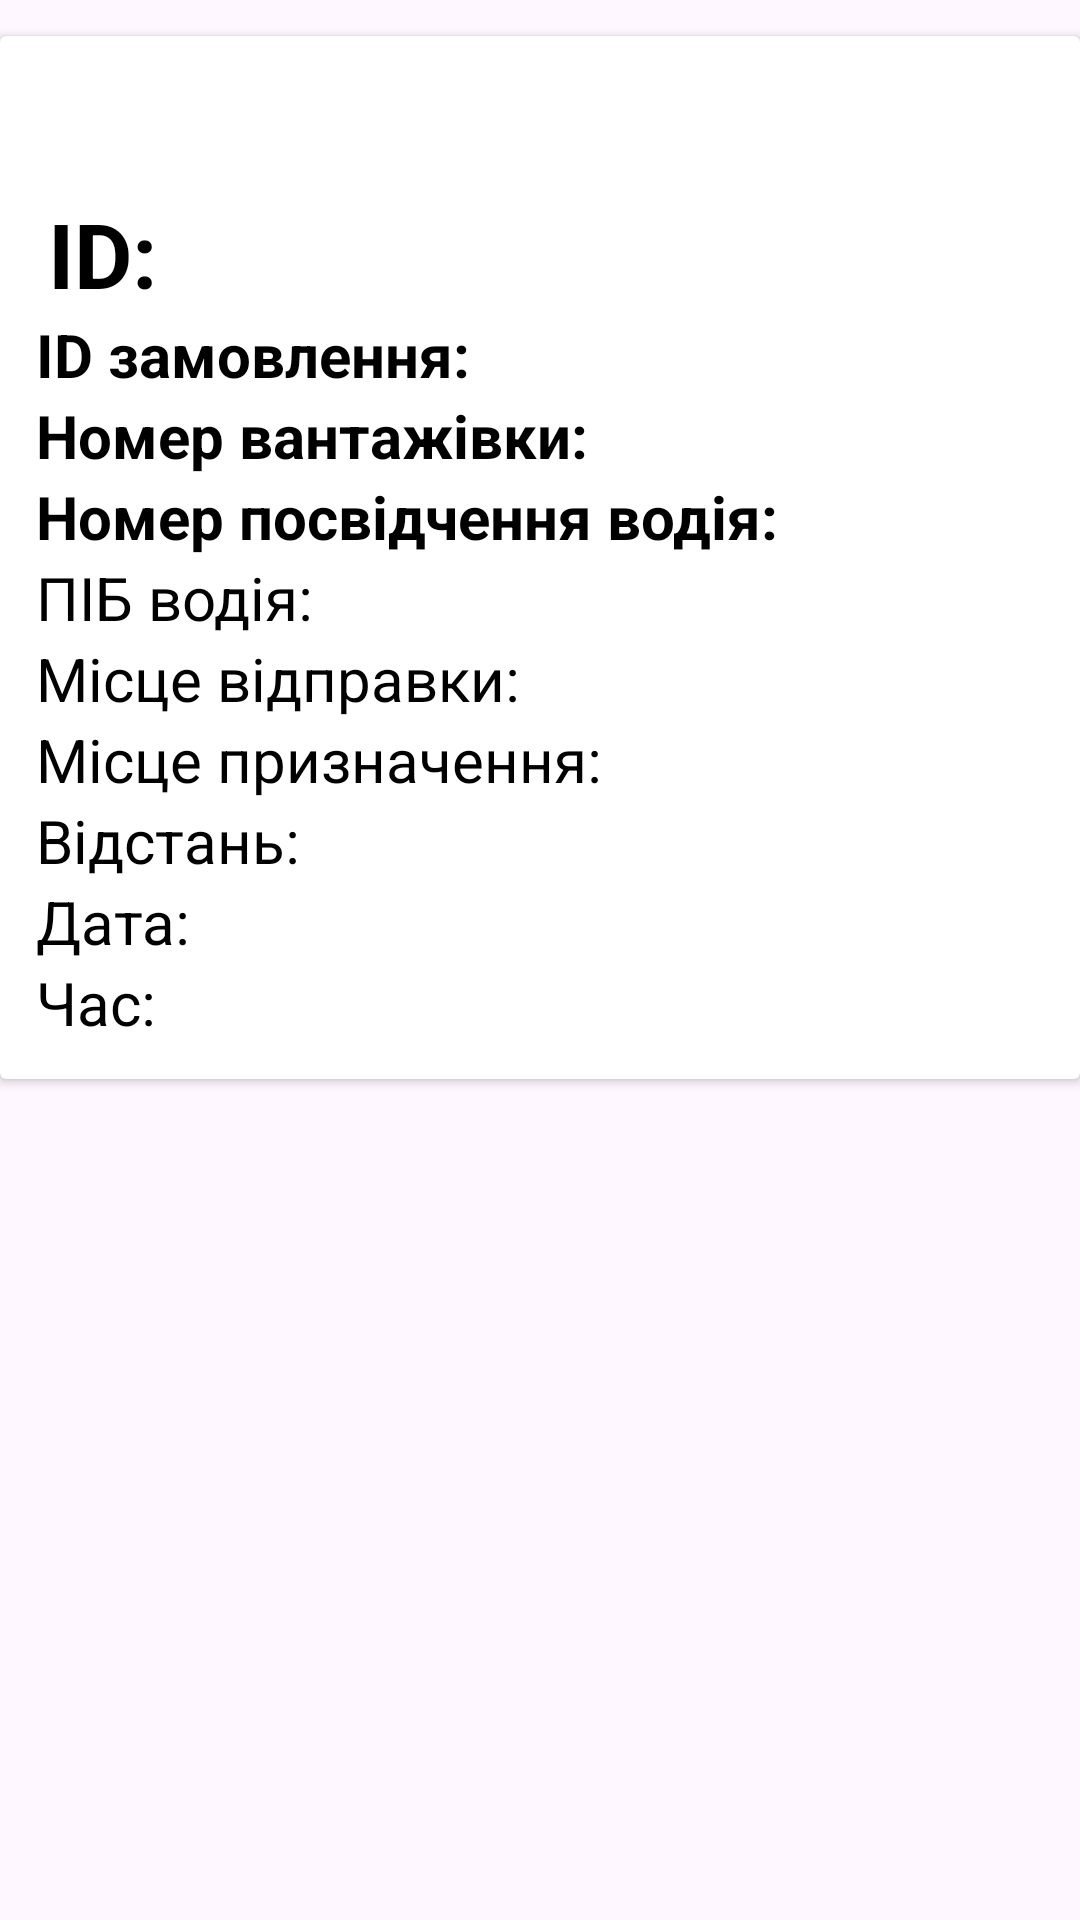

Here is an Android app screen rendered from its layout file. Give the layout XML and the strings, colors and styles it references.
<!-- AndroidManifest.xml: application theme Theme.MyApplication -->
<!-- res/layout/trip_row.xml -->
<?xml version="1.0" encoding="utf-8"?>
<LinearLayout xmlns:android="http://schemas.android.com/apk/res/android"
    xmlns:tools="http://schemas.android.com/tools"
    android:layout_width="match_parent"
    android:layout_height="wrap_content"
    xmlns:app="http://schemas.android.com/apk/res-auto">

    <androidx.cardview.widget.CardView
        android:layout_width="match_parent"
        android:layout_height="wrap_content"
        android:layout_marginTop="12dp">

        <androidx.constraintlayout.widget.ConstraintLayout
            android:layout_width="match_parent"
            android:layout_height="wrap_content"
            android:padding="12dp">

            <TextView
                android:id="@+id/trip_id_text"
                android:layout_width="wrap_content"
                android:layout_height="wrap_content"
                android:layout_marginStart="4dp"
                android:text="ID: "
                android:textColor="#000"
                android:textSize="30sp"
                android:textStyle="bold"
                app:layout_constraintBottom_toBottomOf="parent"
                app:layout_constraintStart_toStartOf="parent"
                app:layout_constraintTop_toTopOf="parent"
                app:layout_constraintVertical_bias="0.142" />

            <TextView
                android:id="@+id/order_id_text"
                android:layout_width="wrap_content"
                android:layout_height="wrap_content"
                app:layout_constraintTop_toBottomOf="@id/trip_id_text"
                android:layout_marginStart="30dp"
                android:layout_marginLeft="16dp"
                android:textSize="20sp"
                android:textStyle="bold"
                android:textColor="#000"
                android:text="ID замовлення: " />

            <TextView
                android:id="@+id/lorry_number_text"
                android:layout_width="wrap_content"
                android:layout_height="wrap_content"
                app:layout_constraintTop_toBottomOf="@id/order_id_text"
                android:layout_marginStart="30dp"
                android:layout_marginLeft="16dp"
                android:textSize="20sp"
                android:textStyle="bold"
                android:textColor="#000"
                android:text="Номер вантажівки: " />

            <TextView
                android:id="@+id/driver_number_text"
                android:layout_width="wrap_content"
                android:layout_height="wrap_content"
                app:layout_constraintTop_toBottomOf="@id/lorry_number_text"
                android:layout_marginStart="30dp"
                android:layout_marginLeft="16dp"
                android:textSize="20sp"
                android:textStyle="bold"
                android:textColor="#000"
                android:text="Номер посвідчення водія: " />

            <TextView
                android:id="@+id/driver_name_text"
                android:layout_width="wrap_content"
                android:layout_height="wrap_content"
                app:layout_constraintTop_toBottomOf="@id/driver_number_text"
                android:layout_marginStart="30dp"
                android:layout_marginLeft="16dp"
                android:textSize="20sp"
                android:textColor="#000"
                android:text="ПІБ водія: " />

            <TextView
                android:id="@+id/origin_text"
                android:layout_width="wrap_content"
                android:layout_height="wrap_content"
                app:layout_constraintTop_toBottomOf="@id/driver_name_text"
                android:layout_marginStart="30dp"
                android:layout_marginLeft="16dp"
                android:textSize="20sp"
                android:textColor="#000"
                android:text="Місце відправки: " />

            <TextView
                android:id="@+id/destination_text"
                android:layout_width="wrap_content"
                android:layout_height="wrap_content"
                app:layout_constraintTop_toBottomOf="@id/origin_text"
                android:layout_marginStart="30dp"
                android:layout_marginLeft="16dp"
                android:textSize="20sp"
                android:textColor="#000"
                android:text="Місце призначення: " />

            <TextView
                android:id="@+id/distance_text"
                android:layout_width="wrap_content"
                android:layout_height="wrap_content"
                app:layout_constraintTop_toBottomOf="@id/destination_text"
                android:layout_marginStart="16dp"
                android:layout_marginLeft="30dp"
                android:textSize="20sp"
                android:textColor="#000"
                android:text="Відстань: " />

            <TextView
                android:id="@+id/date_text"
                android:layout_width="wrap_content"
                android:layout_height="wrap_content"
                app:layout_constraintTop_toBottomOf="@id/distance_text"
                android:layout_marginStart="30dp"
                android:layout_marginLeft="16dp"
                android:textSize="20sp"
                android:textColor="#000"
                android:text="Дата: " />

            <TextView
                android:id="@+id/time_text"
                android:layout_width="wrap_content"
                android:layout_height="wrap_content"
                app:layout_constraintTop_toBottomOf="@id/date_text"
                android:layout_marginStart="16dp"
                android:layout_marginLeft="30dp"
                android:textSize="20sp"
                android:textColor="#000"
                android:text="Час: " />

        </androidx.constraintlayout.widget.ConstraintLayout>
    </androidx.cardview.widget.CardView>
</LinearLayout>
<!-- resources referenced by this layout -->
<resources>
  <style name="Theme.MyApplication" parent="Base.Theme.MyApplication" />
  <style name="Base.Theme.MyApplication" parent="Theme.Material3.DayNight.NoActionBar">
          
          <item name="colorPrimary">@color/lavender</item>
          <item name="colorPrimaryVariant">@color/lavender</item>
      </style>
</resources>
